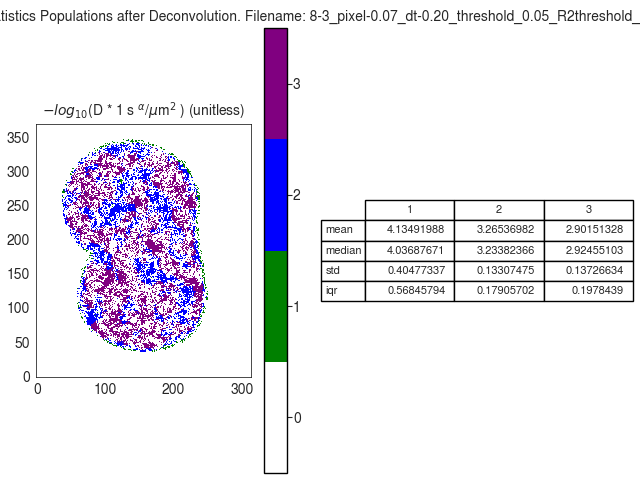

Values plotted in this chart, from the file beside it:
D_norm
, 1, 2, 3
mean, 4.135, 3.265, 2.902
median, 4.037, 3.234, 2.925
std, 0.4048, 0.1331, 0.1373
iqr, 0.5685, 0.1791, 0.1978
